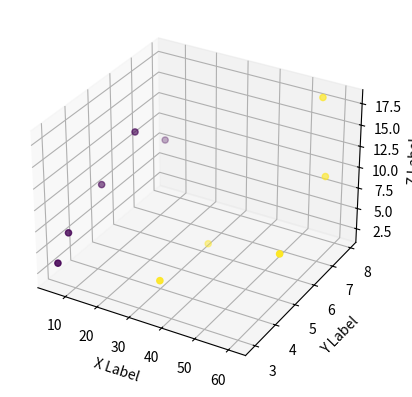

Here is the Python script that generated this plot:
from mpl_toolkits.mplot3d import Axes3D
import matplotlib.pyplot as plt
import numpy as np


def randrange(n, vmin, vmax):
    '''
    Helper function to make an array of random numbers having shape (n, )
    with each number distributed Uniform(vmin, vmax).
    '''
    return (vmax - vmin)*np.random.rand(n) + vmin

fig = plt.figure()
ax = fig.add_subplot(111, projection='3d')

n = 100

# For each set of style and range settings, plot n random points in the box
# defined by x in [23, 32], y in [0, 100], z in [zlow, zhigh].
'''for c, m, zlow, zhigh in [('r', 'o', -50, -25), ('b', '^', -30, -5)]:
    xs = randrange(n, 23, 32)
    print xs
    ys = randrange(n, 0, 100)
    zs = randrange(n, zlow, zhigh)

dataset = [
[3.393533211,2.331273381,1,1],
[3.110073483,1.781539638,1,1],
[1.343808831,3.368360954,1,1],
[3.582294042,4.67917911,1,1],
[7.423436942,4.696522875,2,2],
[7.444542326,0.476683375,2,2],
[10.12493903,3.234550982,2,2],
[6.642287351,3.319983761,2,2]]
'''
dataset = [
[5.4189696861,	3.3828798825,	6.0418452372,	-1],
[9.1980603504,	4.3855236444,	10.0537847139,	-1],
[20.1193996931,	5.7587404818,	13.6657987267,	-1],
[13.5778633972,	5.3244568503,	14.7982316337,	-1],
[5.2146397107	,2.9092704443,	3.4344095315,	-1],
[60.9573869605,	7.1676741463,	10.8249694723,	1],
[37.6136661362,	5.1240744379,	4.5820103294,	1],
[56.4726604001,	5.6274636429,	4.4396890369,	1],
[30.2762411174,	3.9307411375,	1.9712233233,	1],
[55.2484835427,	7.9356953831,	17.9456668785,	1]]

xs = [row[0] for row in dataset]
ys = [row[1] for row in dataset]
zs = [row[2] for row in dataset]
classes = [row[3] for row in dataset]
ax.scatter(xs, ys, zs,c=classes)

ax.set_xlabel('X Label')
ax.set_ylabel('Y Label')
ax.set_zlabel('Z Label')

plt.show()